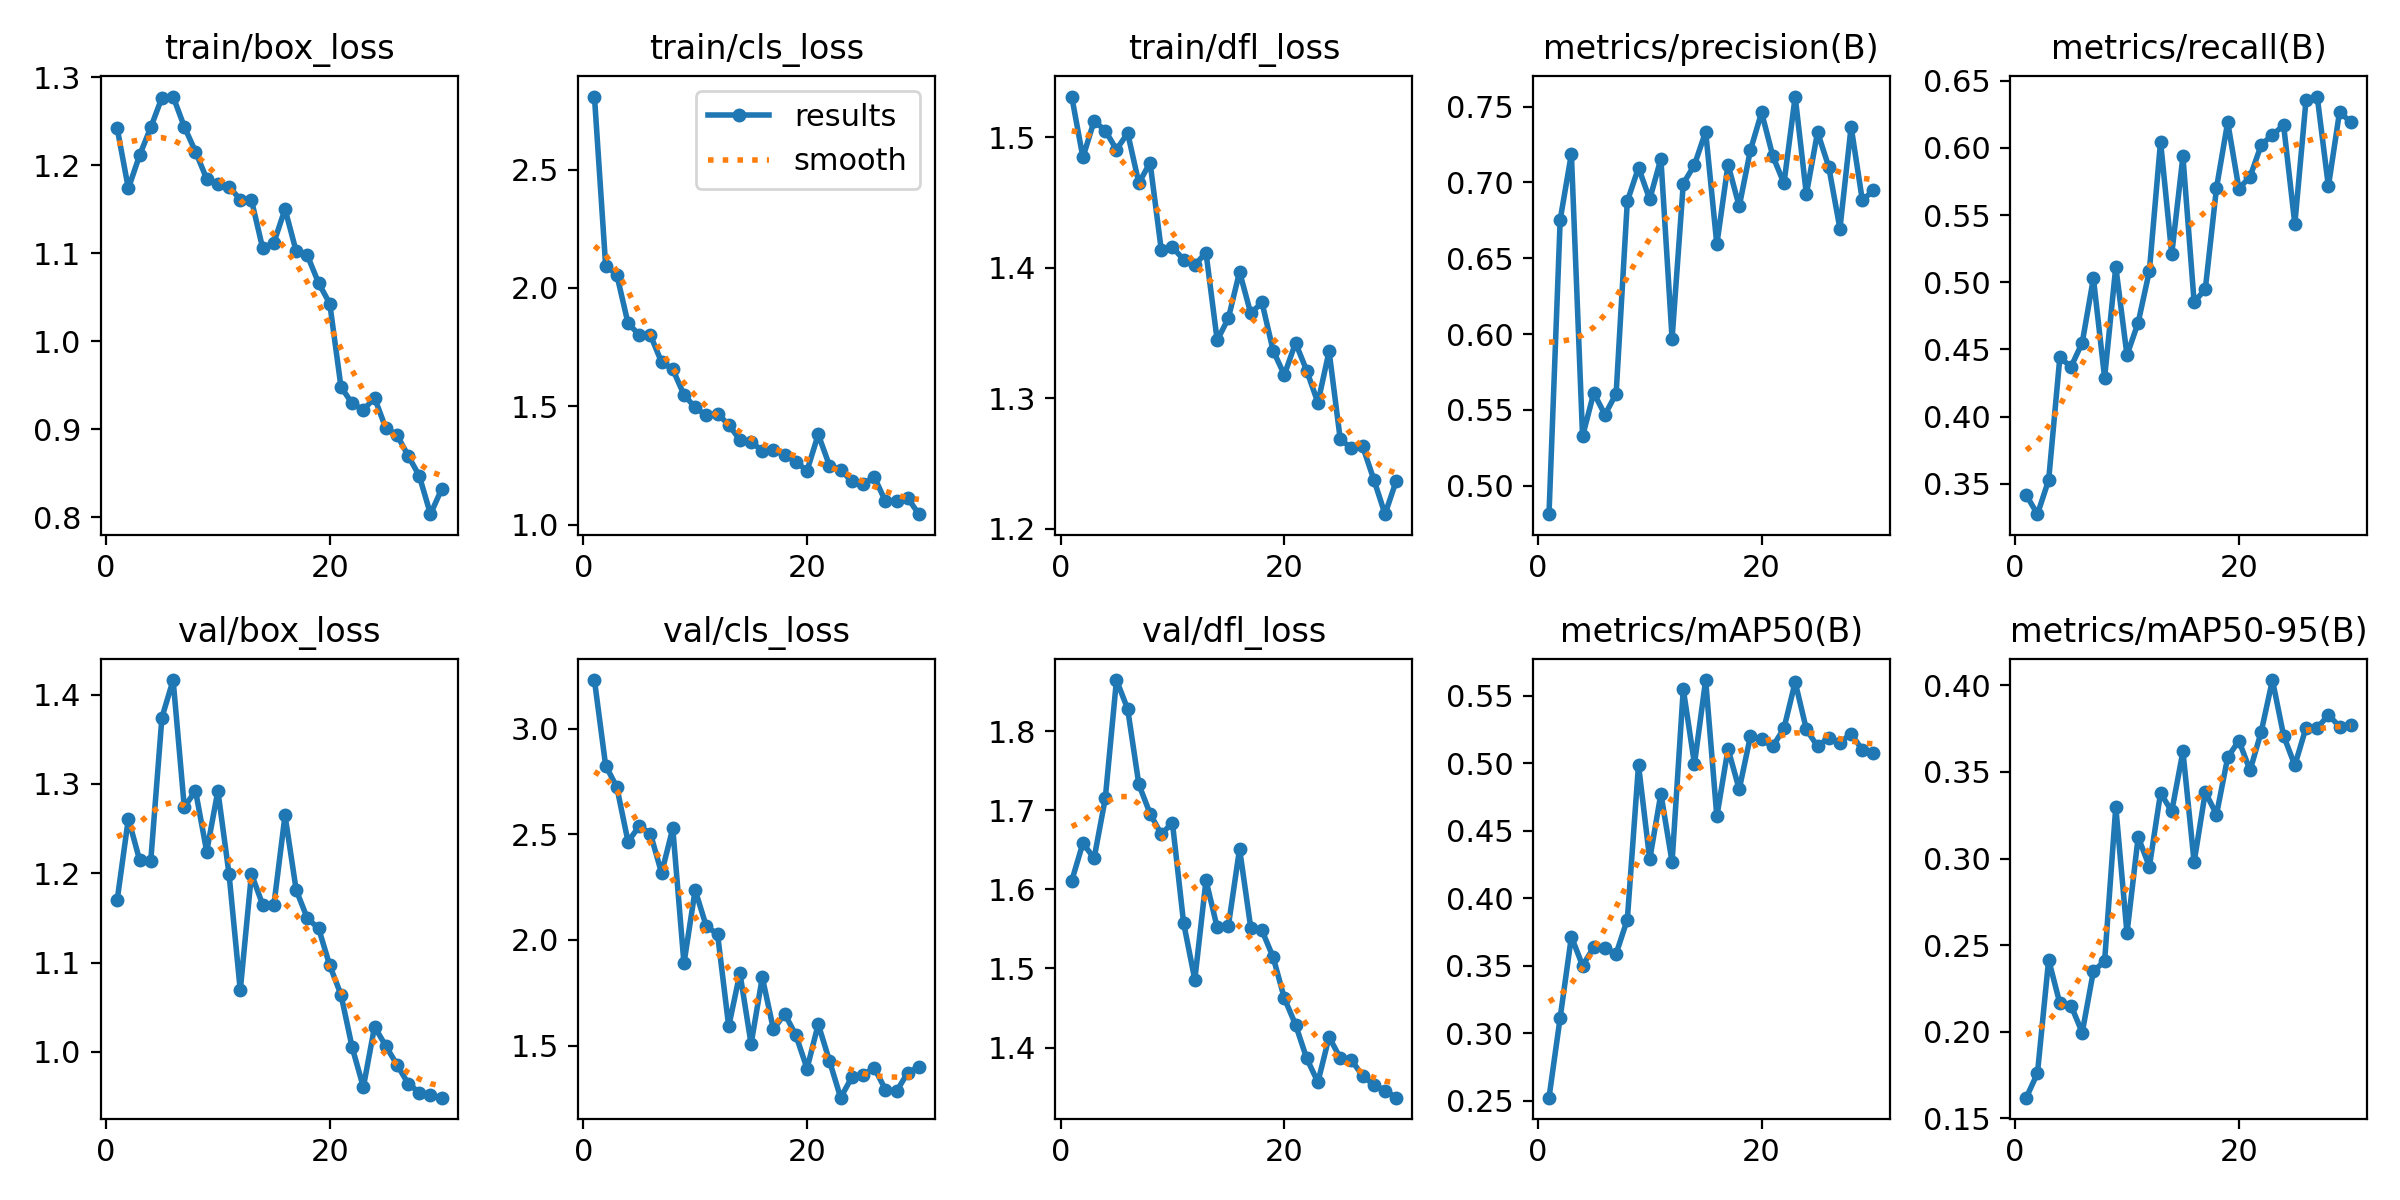

The table this chart was drawn from, first rows:
epoch, time, train/box_loss, train/cls_loss, train/dfl_loss, metrics/precision(B), metrics/recall(B), metrics/mAP50(B), metrics/mAP50-95(B), val/box_loss, val/cls_loss, val/dfl_loss, lr/pg0, lr/pg1, lr/pg2
1, 87.53, 1.242, 2.809, 1.531, 0.4813, 0.3417, 0.2525, 0.1618, 1.17, 3.23, 1.611, 0.0003, 0.0003, 0.0003
2, 165.7, 1.174, 2.095, 1.485, 0.6754, 0.3275, 0.3117, 0.176, 1.261, 2.825, 1.658, 0.0005923, 0.0005923, 0.0005923
3, 243.9, 1.211, 2.056, 1.513, 0.7188, 0.3529, 0.3716, 0.2415, 1.215, 2.723, 1.639, 0.000864, 0.000864, 0.000864
4, 323.1, 1.243, 1.851, 1.505, 0.5326, 0.4441, 0.3502, 0.2163, 1.214, 2.465, 1.715, 0.001115, 0.001115, 0.001115
5, 402.9, 1.277, 1.802, 1.491, 0.5613, 0.4371, 0.3637, 0.2151, 1.374, 2.538, 1.865, 0.001085, 0.001085, 0.001085
6, 481.3, 1.278, 1.801, 1.503, 0.5469, 0.455, 0.3632, 0.1994, 1.416, 2.503, 1.828, 0.001044, 0.001044, 0.001044
7, 565.4, 1.244, 1.686, 1.465, 0.5608, 0.503, 0.359, 0.2349, 1.274, 2.316, 1.733, 0.001002, 0.001002, 0.001002
8, 652, 1.216, 1.656, 1.481, 0.6875, 0.429, 0.3843, 0.2407, 1.293, 2.528, 1.696, 0.0009612, 0.0009612, 0.0009612
9, 735.1, 1.185, 1.549, 1.414, 0.7098, 0.5116, 0.4987, 0.3299, 1.224, 1.889, 1.67, 0.00092, 0.00092, 0.00092
10, 837, 1.179, 1.495, 1.416, 0.6889, 0.4458, 0.4288, 0.2569, 1.292, 2.236, 1.684, 0.0008787, 0.0008787, 0.0008787
11, 928.1, 1.176, 1.461, 1.406, 0.7156, 0.47, 0.4774, 0.3125, 1.199, 2.063, 1.558, 0.0008375, 0.0008375, 0.0008375
12, 1015, 1.161, 1.469, 1.402, 0.597, 0.5083, 0.4269, 0.2953, 1.069, 2.028, 1.486, 0.0007962, 0.0007962, 0.0007962
13, 1106, 1.161, 1.422, 1.412, 0.6992, 0.6046, 0.5548, 0.3378, 1.199, 1.59, 1.612, 0.000755, 0.000755, 0.000755
14, 1190, 1.106, 1.358, 1.344, 0.7115, 0.5209, 0.4994, 0.3272, 1.165, 1.843, 1.552, 0.0007137, 0.0007137, 0.0007137
15, 1278, 1.112, 1.349, 1.361, 0.7335, 0.5936, 0.5615, 0.3619, 1.164, 1.508, 1.554, 0.0006725, 0.0006725, 0.0006725
16, 1365, 1.15, 1.313, 1.397, 0.6591, 0.4852, 0.4606, 0.2979, 1.265, 1.823, 1.651, 0.0006312, 0.0006312, 0.0006312
17, 1453, 1.102, 1.314, 1.365, 0.7118, 0.4948, 0.5106, 0.3384, 1.181, 1.576, 1.551, 0.00059, 0.00059, 0.00059
18, 1539, 1.098, 1.295, 1.374, 0.6842, 0.5702, 0.4806, 0.3254, 1.15, 1.651, 1.548, 0.0005487, 0.0005487, 0.0005487
19, 1625, 1.066, 1.265, 1.337, 0.7212, 0.6191, 0.52, 0.3584, 1.138, 1.549, 1.514, 0.0005075, 0.0005075, 0.0005075
20, 1713, 1.043, 1.228, 1.318, 0.7461, 0.5696, 0.5176, 0.3681, 1.097, 1.391, 1.462, 0.0004662, 0.0004662, 0.0004662
21, 1798, 0.9482, 1.381, 1.342, 0.7174, 0.5785, 0.5124, 0.3509, 1.064, 1.601, 1.429, 0.000425, 0.000425, 0.000425
22, 1884, 0.9294, 1.25, 1.321, 0.6994, 0.6021, 0.5258, 0.3734, 1.005, 1.428, 1.386, 0.0003837, 0.0003837, 0.0003837
23, 1972, 0.922, 1.232, 1.296, 0.7566, 0.6096, 0.5601, 0.4031, 0.9606, 1.253, 1.356, 0.0003425, 0.0003425, 0.0003425
24, 2061, 0.9358, 1.183, 1.336, 0.6922, 0.6166, 0.5251, 0.3709, 1.028, 1.349, 1.413, 0.0003012, 0.0003012, 0.0003012
25, 2150, 0.9015, 1.172, 1.268, 0.7331, 0.5433, 0.5124, 0.3538, 1.007, 1.359, 1.387, 0.00026, 0.00026, 0.00026
26, 2240, 0.8937, 1.202, 1.262, 0.7103, 0.6354, 0.519, 0.3756, 0.9859, 1.396, 1.384, 0.0002188, 0.0002188, 0.0002188
27, 2329, 0.8701, 1.099, 1.263, 0.6695, 0.6381, 0.5152, 0.3754, 0.9647, 1.292, 1.364, 0.0001775, 0.0001775, 0.0001775
28, 2425, 0.847, 1.102, 1.237, 0.7367, 0.5713, 0.5219, 0.3829, 0.9546, 1.284, 1.353, 0.0001363, 0.0001363, 0.0001363
29, 2535, 0.8035, 1.112, 1.211, 0.6883, 0.6269, 0.5098, 0.3762, 0.9519, 1.371, 1.346, 9.5e-05, 9.5e-05, 9.5e-05
30, 2631, 0.8321, 1.044, 1.237, 0.6947, 0.6188, 0.5077, 0.3772, 0.9489, 1.398, 1.337, 5.375e-05, 5.375e-05, 5.375e-05
